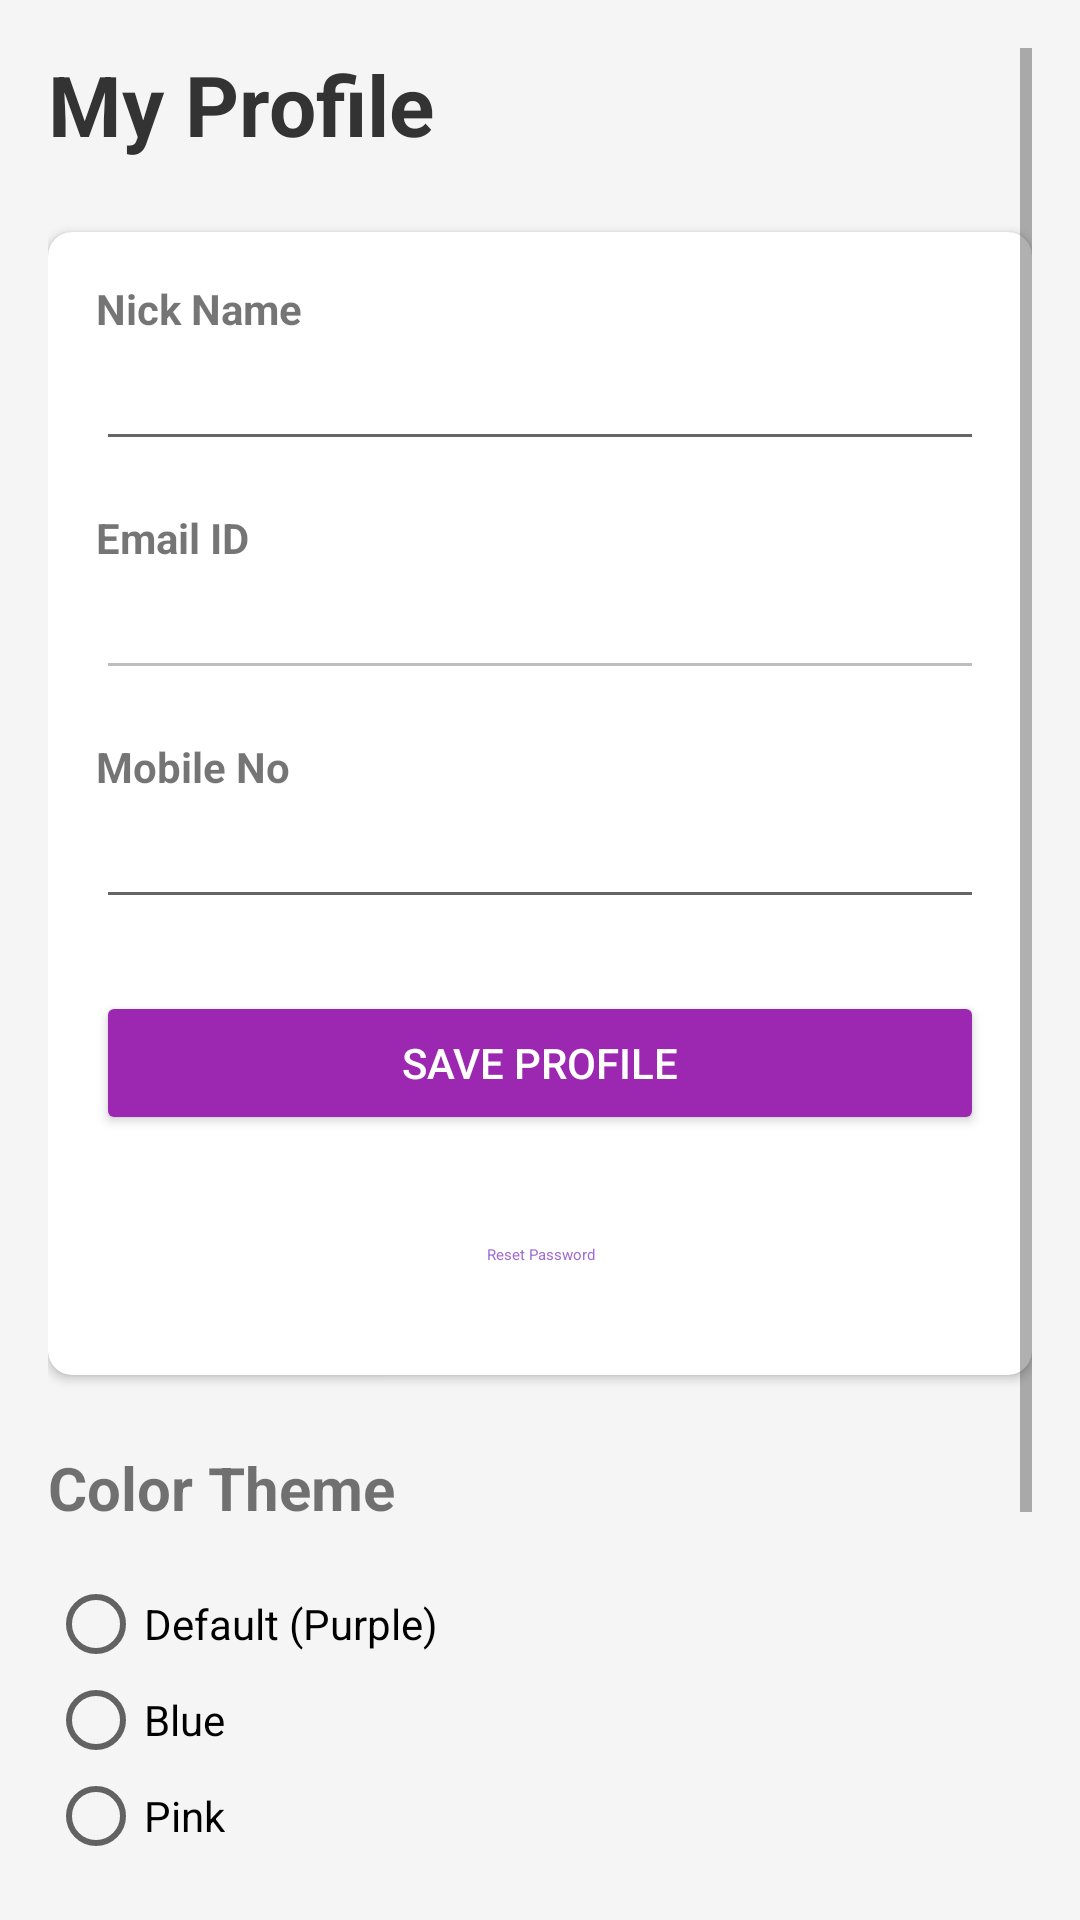

Here is an Android app screen rendered from its layout file. Give the layout XML and the strings, colors and styles it references.
<!-- AndroidManifest.xml: application theme Theme.SBuddy -->
<!-- res/layout/activity_user_profile.xml -->
<?xml version="1.0" encoding="utf-8"?>
<ScrollView xmlns:android="http://schemas.android.com/apk/res/android"
    android:layout_width="match_parent"
    android:layout_height="match_parent"
    android:background="#F5F5F5"
    android:padding="16dp">

    <LinearLayout
        android:layout_width="match_parent"
        android:layout_height="wrap_content"
        android:orientation="vertical">

        <TextView
            android:layout_width="wrap_content"
            android:layout_height="wrap_content"
            android:text="My Profile"
            android:textSize="28sp"
            android:textStyle="bold"
            android:textColor="#333333"
            android:layout_marginBottom="24dp"/>

        <androidx.cardview.widget.CardView
            android:layout_width="match_parent"
            android:layout_height="wrap_content"
            app:cardCornerRadius="8dp"
            app:cardElevation="2dp"
            xmlns:app="http://schemas.android.com/apk/res-auto">

            <LinearLayout
                android:layout_width="match_parent"
                android:layout_height="wrap_content"
                android:orientation="vertical"
                android:padding="16dp">

                <TextView
                    android:layout_width="wrap_content"
                    android:layout_height="wrap_content"
                    android:text="Nick Name"
                    android:textStyle="bold"/>
                <EditText
                    android:id="@+id/profile_name"
                    android:layout_width="match_parent"
                    android:layout_height="wrap_content"
                    android:inputType="textPersonName"/>

                <TextView
                    android:layout_width="wrap_content"
                    android:layout_height="wrap_content"
                    android:text="Email ID"
                    android:textStyle="bold"
                    android:layout_marginTop="16dp"/>
                <EditText
                    android:id="@+id/profile_email"
                    android:layout_width="match_parent"
                    android:layout_height="wrap_content"
                    android:enabled="false"/>

                <TextView
                    android:layout_width="wrap_content"
                    android:layout_height="wrap_content"
                    android:text="Mobile No"
                    android:textStyle="bold"
                    android:layout_marginTop="16dp"/>
                <EditText
                    android:id="@+id/profile_mobile"
                    android:layout_width="match_parent"
                    android:layout_height="wrap_content"
                    android:inputType="phone"/>

                <Button
                    android:id="@+id/btn_save_profile"
                    android:layout_width="match_parent"
                    android:layout_height="wrap_content"
                    android:text="Save Profile"
                    android:layout_marginTop="24dp"
                    android:backgroundTint="#9C27B0"
                    android:textColor="#FFFFFF"/>

                <Button
                    android:id="@+id/btn_reset_password"
                    android:layout_width="match_parent"
                    android:layout_height="wrap_content"
                    android:text="Reset Password"
                    android:layout_marginTop="16dp"
                    style="@style/Widget.MaterialComponents.Button.OutlinedButton"/>

            </LinearLayout>
        </androidx.cardview.widget.CardView>

        <TextView
            android:layout_width="wrap_content"
            android:layout_height="wrap_content"
            android:text="Color Theme"
            android:textSize="20sp"
            android:textStyle="bold"
            android:layout_marginTop="24dp"
            android:layout_marginBottom="16dp"/>

        <RadioGroup
            android:id="@+id/radio_group_theme"
            android:layout_width="match_parent"
            android:layout_height="wrap_content"
            android:orientation="vertical">
            <RadioButton
                android:id="@+id/radio_default"
                android:layout_width="wrap_content"
                android:layout_height="wrap_content"
                android:text="Default (Purple)"/>
            <RadioButton
                android:id="@+id/radio_blue"
                android:layout_width="wrap_content"
                android:layout_height="wrap_content"
                android:text="Blue"/>
            <RadioButton
                android:id="@+id/radio_pink"
                android:layout_width="wrap_content"
                android:layout_height="wrap_content"
                android:text="Pink"/>
            <RadioButton
                android:id="@+id/radio_green"
                android:layout_width="wrap_content"
                android:layout_height="wrap_content"
                android:text="Green"/>
            <RadioButton
                android:id="@+id/radio_yellow"
                android:layout_width="wrap_content"
                android:layout_height="wrap_content"
                android:text="Yellow"/>
        </RadioGroup>

        <Button
            android:id="@+id/btn_logout"
            android:layout_width="match_parent"
            android:layout_height="wrap_content"
            android:text="Logout"
            android:backgroundTint="#FF5252"
            android:textColor="#FFFFFF"
            android:layout_marginTop="32dp"
            android:layout_marginBottom="32dp"/>

    </LinearLayout>
</ScrollView>
<!-- resources referenced by this layout -->
<resources>
  <style name="Theme.SBuddy" parent="Theme.MaterialComponents.Light.NoActionBar">
          <item name="colorPrimary">#9C27B0</item>
          <item name="colorPrimaryDark">#7B1FA2</item>
          <item name="colorAccent">#E1BEE7</item>
      </style>
</resources>
